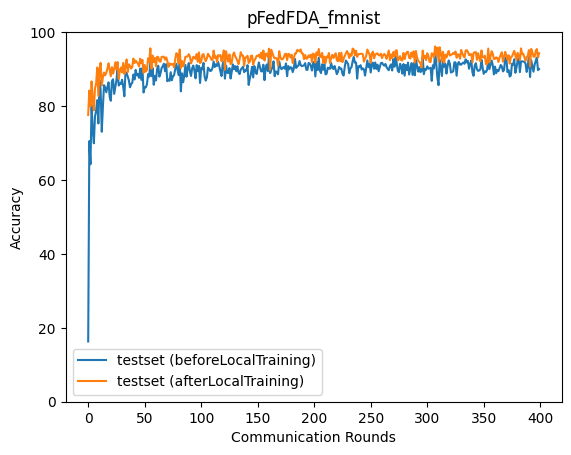

Source data for this figure (header and first rows):
epoch, accuracy_test_before, accuracy_test_after
0, 16.29, 77.57
1, 70.51, 84.19
2, 64.24, 79.91
3, 80.22, 86.67
4, 73.44, 81.68
5, 69.92, 78.84
6, 77.13, 84.84
7, 78.71, 86.03
8, 81.58, 90.42
9, 75.29, 82.75
10, 86.89, 89.82
11, 84.42, 91.7
12, 73.04, 85.55
13, 79.76, 87.75
14, 85.66, 89.07
15, 85.04, 88.31
16, 83.72, 89.02
17, 85.16, 90.11
18, 86.4, 91.56
19, 82.53, 89.76
20, 81.44, 88.06
21, 86.74, 90.51
22, 87.25, 88.78
23, 83.29, 89.94
24, 85.09, 91.82
25, 87.01, 89.91
26, 90.07, 91.91
27, 85.54, 87.36
28, 86.08, 89.59
29, 85.98, 90.42
30, 87.12, 89.08
31, 85.19, 91.67
32, 82.64, 88.67
33, 89.14, 90.87
34, 88.92, 92.59
35, 87.97, 89.19
36, 86.92, 91.28
37, 85.07, 90.84
38, 85.91, 90.15
39, 86.29, 90.62
40, 88.52, 92.85
41, 87.19, 91.63
42, 89.78, 92.28
43, 88.28, 91.87
44, 88.65, 91.49
45, 87.62, 90.73
46, 90.14, 92.81
47, 87.07, 91.58
48, 90.31, 92.49
49, 83.66, 89.01
50, 85.15, 91.09
51, 85.06, 89.32
52, 85.93, 89.79
53, 88.65, 92.91
54, 87.95, 91.89
55, 91.73, 95.61
56, 88.08, 90.07
57, 90.3, 93.66
58, 85.76, 91.9
59, 88.17, 93.04
... 340 more rows
